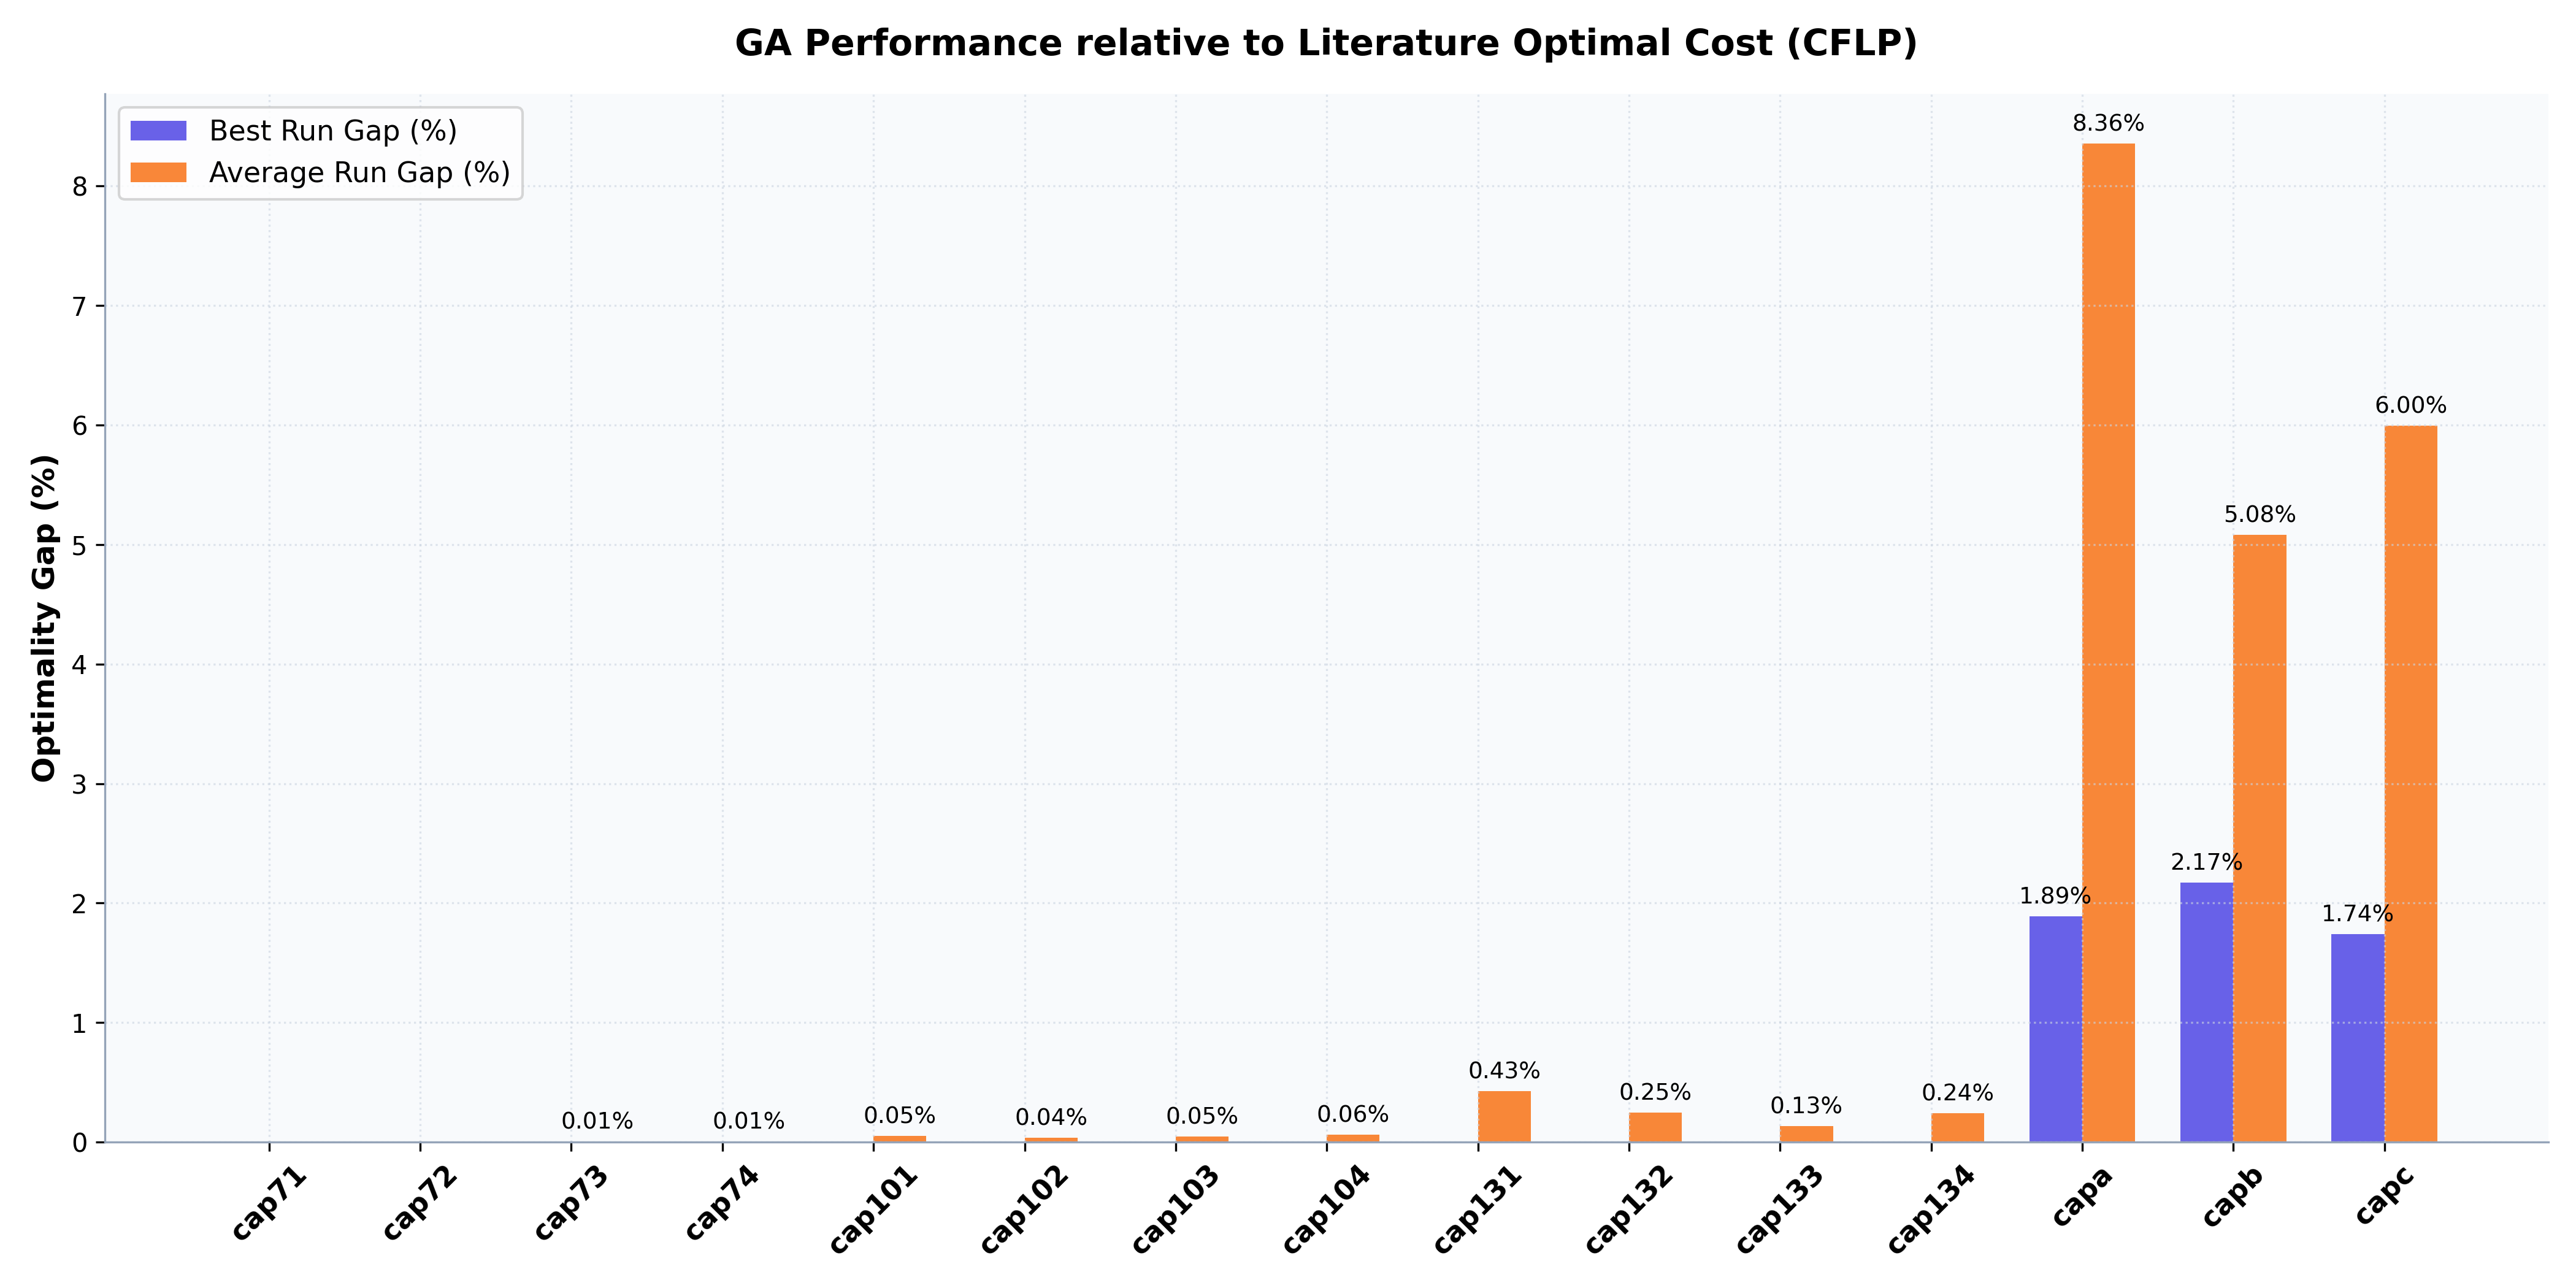

The file beside this chart, header and first rows:
Instance, Optimal, Best, Average, Worst, Median, Std Dev, Best Gap (%), Avg Gap (%), Total Time (s)
cap71, 932616, 932616, 932616, 932616, 932616, 0.0, 1.2482667360800502e-14, 1.2482667360800502e-14, 3.655
cap72, 977799, 977799, 977799, 977799, 977799, 2.3283064365386963e-10, 0.0, -2.381169835590711e-14, 4.171
cap73, 1010641, 1010641, 1010703, 1012477, 1010641, 329.5, 1.1518953811654451e-14, 0.006054, 4.584
cap74, 1034977, 1034977, 1035068, 1037717, 1034977, 491.9, 1.1248107410982242e-14, 0.008825, 4.526
cap101, 796648, 796648, 797063, 800005, 796648, 828.3, 6.276295273223345e-08, 0.05199, 6.571
cap102, 854704, 854704, 855010, 856288, 854704, 557.8, 1.3620539342960386e-14, 0.03584, 7.323
cap103, 893782, 893782, 894205, 895027, 893895, 527.7, 5.5942068168366784e-08, 0.04728, 6.336
cap104, 928942, 928942, 929506, 934587, 928942, 1694, 0.0, 0.06077, 6.04
cap131, 793440, 793440, 796840, 801150, 796486, 2263, 6.30167823616018e-08, 0.4286, 13.12
cap132, 851495, 851495, 853602, 860215, 852763, 1875, 1.3671868583299013e-14, 0.2474, 12.97
cap133, 893077, 893077, 894279, 897987, 894096, 1119, 5.598622815069717e-08, 0.1346, 11.31
cap134, 928942, 928942, 931188, 935598, 929478, 2579, 0.0, 0.2418, 9.047
capa, 17156454, 17480386, 18590062, 19728714, 18606229, 479476, 1.888, 8.356, 18.37
capb, 12979072, 13260729, 13638489, 14212988, 13608922, 251217, 2.17, 5.081, 24.47
capc, 11505594, 11706103, 12195415, 12803438, 12162114, 249153, 1.743, 5.996, 23.82
